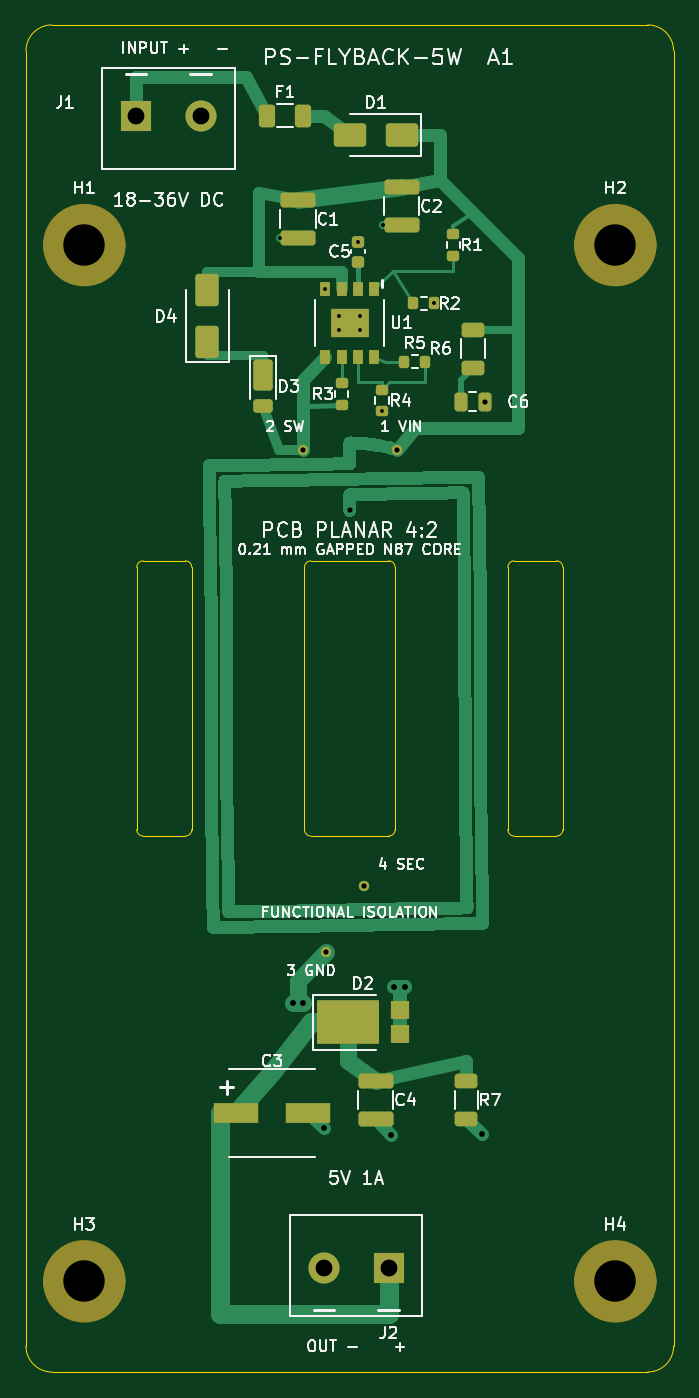
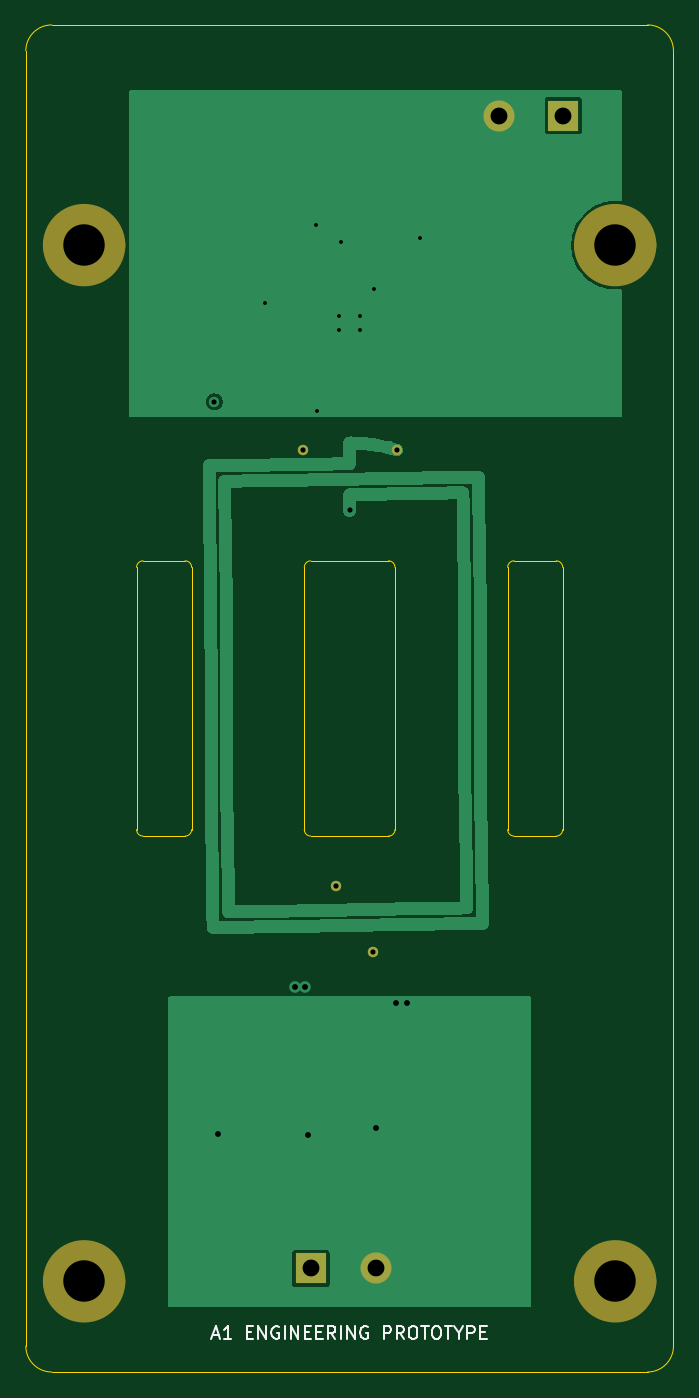
Circuit board: 10 layer files. Board 50.0 x 104.0 mm.
- bottom_copper: PS-FLYBACK-5W-B_Cu.gbl (51500 bytes)
- bottom_mask: PS-FLYBACK-5W-B_Mask.gbs (1606 bytes)
- bottom_silk: PS-FLYBACK-5W-B_Silkscreen.gbo (8152 bytes)
- outline: PS-FLYBACK-5W-Edge_Cuts.gm1 (2302 bytes)
- top_copper: PS-FLYBACK-5W-F_Cu.gtl (55077 bytes)
- top_mask: PS-FLYBACK-5W-F_Mask.gts (5047 bytes)
- paste: PS-FLYBACK-5W-F_Paste.gtp (3968 bytes)
- top_silk: PS-FLYBACK-5W-F_Silkscreen.gto (68372 bytes)
- drill: PS-FLYBACK-5W-NPTH.drl (368 bytes)
- drill: PS-FLYBACK-5W-PTH.drl (880 bytes)

=== bottom_copper: PS-FLYBACK-5W-B_Cu.gbl (51500 bytes, source omitted) ===
=== bottom_mask: PS-FLYBACK-5W-B_Mask.gbs ===
%TF.GenerationSoftware,KiCad,Pcbnew,10.0.6*%
%TF.CreationDate,2026-09-29T14:37:14-04:00*%
%TF.ProjectId,PS-FLYBACK-5W,50532d46-4c59-4424-9143-4b2d35572e6b,A1-development*%
%TF.SameCoordinates,Original*%
%TF.FileFunction,Soldermask,Bot*%
%TF.FilePolarity,Negative*%
%FSLAX46Y46*%
G04 Gerber Fmt 4.6, Leading zero omitted, Abs format (unit mm)*
G04 Created by KiCad (PCBNEW 10.0.6) date 2026-09-29 14:37:14*
%MOMM*%
%LPD*%
G01*
G04 APERTURE LIST*
%ADD10C,3.200000*%
%ADD11C,0.800000*%
%ADD12R,2.400000X2.400000*%
%ADD13C,2.400000*%
%ADD14C,3.200000*%
G04 APERTURE END LIST*
%TO.C,H3*%
D10*
X6100000Y7000000D02*
G75*
G02*
X2900000Y7000000I-1600000J0D01*
G01*
X2900000Y7000000D02*
G75*
G02*
X6100000Y7000000I1600000J0D01*
G01*
%TO.C,H1*%
X6100000Y87000000D02*
G75*
G02*
X2900000Y87000000I-1600000J0D01*
G01*
X2900000Y87000000D02*
G75*
G02*
X6100000Y87000000I1600000J0D01*
G01*
%TO.C,H2*%
X47100000Y87000000D02*
G75*
G02*
X43900000Y87000000I-1600000J0D01*
G01*
X43900000Y87000000D02*
G75*
G02*
X47100000Y87000000I1600000J0D01*
G01*
%TO.C,H4*%
X47100000Y7000000D02*
G75*
G02*
X43900000Y7000000I-1600000J0D01*
G01*
X43900000Y7000000D02*
G75*
G02*
X47100000Y7000000I1600000J0D01*
G01*
%TD*%
D11*
%TO.C,T1*%
X28621977Y71193193D03*
X21378023Y71193193D03*
X23169595Y32408661D03*
X26075000Y37553499D03*
%TD*%
D12*
%TO.C,J1*%
X8500000Y97000000D03*
D13*
X13500000Y97000000D03*
%TD*%
D12*
%TO.C,J2*%
X28000000Y8000000D03*
D13*
X23000000Y8000000D03*
%TD*%
D14*
%TO.C,H3*%
X4500000Y7000000D03*
%TD*%
%TO.C,H1*%
X4500000Y87000000D03*
%TD*%
%TO.C,H2*%
X45500000Y87000000D03*
%TD*%
%TO.C,H4*%
X45500000Y7000000D03*
%TD*%
M02*

=== bottom_silk: PS-FLYBACK-5W-B_Silkscreen.gbo (8152 bytes, source omitted) ===
=== outline: PS-FLYBACK-5W-Edge_Cuts.gm1 ===
%TF.GenerationSoftware,KiCad,Pcbnew,10.0.6*%
%TF.CreationDate,2026-09-29T14:37:14-04:00*%
%TF.ProjectId,PS-FLYBACK-5W,50532d46-4c59-4424-9143-4b2d35572e6b,A1-development*%
%TF.SameCoordinates,Original*%
%TF.FileFunction,Profile,NP*%
%FSLAX46Y46*%
G04 Gerber Fmt 4.6, Leading zero omitted, Abs format (unit mm)*
G04 Created by KiCad (PCBNEW 10.0.6) date 2026-09-29 14:37:14*
%MOMM*%
%LPD*%
G01*
G04 APERTURE LIST*
%TA.AperFunction,Profile*%
%ADD10C,0.050000*%
%TD*%
G04 APERTURE END LIST*
D10*
X0Y102000000D02*
G75*
G02*
X2000000Y104000000I2000000J0D01*
G01*
X0Y2000000D02*
X0Y102000000D01*
X2000000Y104000000D02*
X48000000Y104000000D01*
X2000000Y0D02*
G75*
G02*
X0Y2000000I0J2000000D01*
G01*
X8550000Y62125000D02*
G75*
G02*
X9050000Y62625000I500000J0D01*
G01*
X8550000Y41875000D02*
X8550000Y62125000D01*
X9050000Y62625000D02*
X12300000Y62625000D01*
X9050000Y41375000D02*
G75*
G02*
X8550000Y41875000I0J500000D01*
G01*
X12300000Y62625000D02*
G75*
G02*
X12800000Y62125000I0J-500000D01*
G01*
X12300000Y41375000D02*
X9050000Y41375000D01*
X12800000Y62125000D02*
X12800000Y41875000D01*
X12800000Y41875000D02*
G75*
G02*
X12300000Y41375000I-500000J0D01*
G01*
X21500000Y62125000D02*
G75*
G02*
X22000000Y62625000I500000J0D01*
G01*
X21500000Y41875000D02*
X21500000Y62125000D01*
X22000000Y62625000D02*
X28000000Y62625000D01*
X22000000Y41375000D02*
G75*
G02*
X21500000Y41875000I0J500000D01*
G01*
X28000000Y62625000D02*
G75*
G02*
X28500000Y62125000I0J-500000D01*
G01*
X28000000Y41375000D02*
X22000000Y41375000D01*
X28500000Y62125000D02*
X28500000Y41875000D01*
X28500000Y41875000D02*
G75*
G02*
X28000000Y41375000I-500000J0D01*
G01*
X37200000Y62125000D02*
G75*
G02*
X37700000Y62625000I500000J0D01*
G01*
X37200000Y41875000D02*
X37200000Y62125000D01*
X37700000Y62625000D02*
X40950000Y62625000D01*
X37700000Y41375000D02*
G75*
G02*
X37200000Y41875000I0J500000D01*
G01*
X40950000Y62625000D02*
G75*
G02*
X41450000Y62125000I0J-500000D01*
G01*
X40950000Y41375000D02*
X37700000Y41375000D01*
X41450000Y62125000D02*
X41450000Y41875000D01*
X41450000Y41875000D02*
G75*
G02*
X40950000Y41375000I-500000J0D01*
G01*
X48000000Y104000000D02*
G75*
G02*
X50000000Y102000000I0J-2000000D01*
G01*
X48000000Y0D02*
X2000000Y0D01*
X50000000Y102000000D02*
X50000000Y2000000D01*
X50000000Y2000000D02*
G75*
G02*
X48000000Y0I-2000000J0D01*
G01*
M02*

=== top_copper: PS-FLYBACK-5W-F_Cu.gtl (55077 bytes, source omitted) ===
=== top_mask: PS-FLYBACK-5W-F_Mask.gts ===
%TF.GenerationSoftware,KiCad,Pcbnew,10.0.6*%
%TF.CreationDate,2026-09-29T14:37:14-04:00*%
%TF.ProjectId,PS-FLYBACK-5W,50532d46-4c59-4424-9143-4b2d35572e6b,A1-development*%
%TF.SameCoordinates,Original*%
%TF.FileFunction,Soldermask,Top*%
%TF.FilePolarity,Negative*%
%FSLAX46Y46*%
G04 Gerber Fmt 4.6, Leading zero omitted, Abs format (unit mm)*
G04 Created by KiCad (PCBNEW 10.0.6) date 2026-09-29 14:37:14*
%MOMM*%
%LPD*%
G01*
G04 APERTURE LIST*
G04 Aperture macros list*
%AMRoundRect*
0 Rectangle with rounded corners*
0 $1 Rounding radius*
0 $2 $3 $4 $5 $6 $7 $8 $9 X,Y pos of 4 corners*
0 Add a 4 corners polygon primitive as box body*
4,1,4,$2,$3,$4,$5,$6,$7,$8,$9,$2,$3,0*
0 Add four circle primitives for the rounded corners*
1,1,$1+$1,$2,$3*
1,1,$1+$1,$4,$5*
1,1,$1+$1,$6,$7*
1,1,$1+$1,$8,$9*
0 Add four rect primitives between the rounded corners*
20,1,$1+$1,$2,$3,$4,$5,0*
20,1,$1+$1,$4,$5,$6,$7,0*
20,1,$1+$1,$6,$7,$8,$9,0*
20,1,$1+$1,$8,$9,$2,$3,0*%
G04 Aperture macros list end*
%ADD10C,3.200000*%
%ADD11RoundRect,0.250000X-1.100000X0.325000X-1.100000X-0.325000X1.100000X-0.325000X1.100000X0.325000X0*%
%ADD12RoundRect,0.200000X-0.275000X0.200000X-0.275000X-0.200000X0.275000X-0.200000X0.275000X0.200000X0*%
%ADD13C,0.800000*%
%ADD14RoundRect,0.250000X-0.625000X0.312500X-0.625000X-0.312500X0.625000X-0.312500X0.625000X0.312500X0*%
%ADD15R,2.400000X2.400000*%
%ADD16C,2.400000*%
%ADD17RoundRect,0.250000X1.000000X0.650000X-1.000000X0.650000X-1.000000X-0.650000X1.000000X-0.650000X0*%
%ADD18R,4.860000X3.360000*%
%ADD19R,1.400000X1.390000*%
%ADD20C,3.200000*%
%ADD21RoundRect,0.200000X-0.200000X-0.275000X0.200000X-0.275000X0.200000X0.275000X-0.200000X0.275000X0*%
%ADD22RoundRect,0.250000X-0.250000X-0.475000X0.250000X-0.475000X0.250000X0.475000X-0.250000X0.475000X0*%
%ADD23RoundRect,0.200000X0.275000X-0.200000X0.275000X0.200000X-0.275000X0.200000X-0.275000X-0.200000X0*%
%ADD24R,3.500000X1.600000*%
%ADD25RoundRect,0.225000X0.250000X-0.225000X0.250000X0.225000X-0.250000X0.225000X-0.250000X-0.225000X0*%
%ADD26RoundRect,0.250000X0.650000X-1.000000X0.650000X1.000000X-0.650000X1.000000X-0.650000X-1.000000X0*%
%ADD27RoundRect,0.250000X-0.375000X-0.625000X0.375000X-0.625000X0.375000X0.625000X-0.375000X0.625000X0*%
%ADD28RoundRect,0.250000X0.500000X-0.950000X0.500000X0.950000X-0.500000X0.950000X-0.500000X-0.950000X0*%
%ADD29RoundRect,0.250000X0.500000X-0.275000X0.500000X0.275000X-0.500000X0.275000X-0.500000X-0.275000X0*%
%ADD30R,0.760000X1.143000*%
%ADD31R,2.990000X2.260000*%
G04 APERTURE END LIST*
%TO.C,H3*%
D10*
X6100000Y7000000D02*
G75*
G02*
X2900000Y7000000I-1600000J0D01*
G01*
X2900000Y7000000D02*
G75*
G02*
X6100000Y7000000I1600000J0D01*
G01*
%TO.C,H1*%
X6100000Y87000000D02*
G75*
G02*
X2900000Y87000000I-1600000J0D01*
G01*
X2900000Y87000000D02*
G75*
G02*
X6100000Y87000000I1600000J0D01*
G01*
%TO.C,H2*%
X47100000Y87000000D02*
G75*
G02*
X43900000Y87000000I-1600000J0D01*
G01*
X43900000Y87000000D02*
G75*
G02*
X47100000Y87000000I1600000J0D01*
G01*
%TO.C,H4*%
X47100000Y7000000D02*
G75*
G02*
X43900000Y7000000I-1600000J0D01*
G01*
X43900000Y7000000D02*
G75*
G02*
X47100000Y7000000I1600000J0D01*
G01*
%TD*%
D11*
%TO.C,C1*%
X21000000Y90475000D03*
X21000000Y87525000D03*
%TD*%
D12*
%TO.C,R4*%
X27500000Y75825000D03*
X27500000Y74175000D03*
%TD*%
D13*
%TO.C,T1*%
X28621977Y71193193D03*
X21378023Y71193193D03*
X23169595Y32408661D03*
X26075000Y37553499D03*
%TD*%
D14*
%TO.C,R7*%
X34000000Y22462500D03*
X34000000Y19537500D03*
%TD*%
D15*
%TO.C,J1*%
X8500000Y97000000D03*
D16*
X13500000Y97000000D03*
%TD*%
D17*
%TO.C,D1*%
X29000000Y95500000D03*
X25000000Y95500000D03*
%TD*%
D18*
%TO.C,D2*%
X24880000Y27000000D03*
D19*
X28862000Y27920000D03*
X28862000Y26080000D03*
%TD*%
D15*
%TO.C,J2*%
X28000000Y8000000D03*
D16*
X23000000Y8000000D03*
%TD*%
D20*
%TO.C,H3*%
X4500000Y7000000D03*
%TD*%
%TO.C,H1*%
X4500000Y87000000D03*
%TD*%
D21*
%TO.C,R2*%
X29875000Y82500000D03*
X31525000Y82500000D03*
%TD*%
D12*
%TO.C,R1*%
X33000000Y87825000D03*
X33000000Y86175000D03*
%TD*%
D20*
%TO.C,H2*%
X45500000Y87000000D03*
%TD*%
D22*
%TO.C,C6*%
X33550000Y74900000D03*
X35450000Y74900000D03*
%TD*%
D21*
%TO.C,R5*%
X29175000Y78000000D03*
X30825000Y78000000D03*
%TD*%
D23*
%TO.C,R3*%
X24365000Y74675000D03*
X24365000Y76325000D03*
%TD*%
D11*
%TO.C,C2*%
X29000000Y91475000D03*
X29000000Y88525000D03*
%TD*%
%TO.C,C4*%
X27000000Y22475000D03*
X27000000Y19525000D03*
%TD*%
D24*
%TO.C,C3*%
X16200000Y20000000D03*
X21800000Y20000000D03*
%TD*%
D20*
%TO.C,H4*%
X45500000Y7000000D03*
%TD*%
D25*
%TO.C,C5*%
X25635000Y85725000D03*
X25635000Y87275000D03*
%TD*%
D14*
%TO.C,R6*%
X34500000Y80462500D03*
X34500000Y77537500D03*
%TD*%
D26*
%TO.C,D4*%
X14000000Y79500000D03*
X14000000Y83500000D03*
%TD*%
D27*
%TO.C,F1*%
X18600000Y97000000D03*
X21400000Y97000000D03*
%TD*%
D28*
%TO.C,D3*%
X18300000Y76950000D03*
D29*
X18300000Y74575000D03*
%TD*%
D30*
%TO.C,U1*%
X26905000Y83601500D03*
X25635000Y83601500D03*
X24365000Y83601500D03*
X23095000Y83601500D03*
X23095000Y78398500D03*
X24365000Y78398500D03*
X25635000Y78398500D03*
X26905000Y78398500D03*
D31*
X25000000Y81000000D03*
%TD*%
M02*

=== paste: PS-FLYBACK-5W-F_Paste.gtp ===
%TF.GenerationSoftware,KiCad,Pcbnew,10.0.6*%
%TF.CreationDate,2026-09-29T14:37:14-04:00*%
%TF.ProjectId,PS-FLYBACK-5W,50532d46-4c59-4424-9143-4b2d35572e6b,A1-development*%
%TF.SameCoordinates,Original*%
%TF.FileFunction,Paste,Top*%
%TF.FilePolarity,Positive*%
%FSLAX46Y46*%
G04 Gerber Fmt 4.6, Leading zero omitted, Abs format (unit mm)*
G04 Created by KiCad (PCBNEW 10.0.6) date 2026-09-29 14:37:14*
%MOMM*%
%LPD*%
G01*
G04 APERTURE LIST*
G04 Aperture macros list*
%AMRoundRect*
0 Rectangle with rounded corners*
0 $1 Rounding radius*
0 $2 $3 $4 $5 $6 $7 $8 $9 X,Y pos of 4 corners*
0 Add a 4 corners polygon primitive as box body*
4,1,4,$2,$3,$4,$5,$6,$7,$8,$9,$2,$3,0*
0 Add four circle primitives for the rounded corners*
1,1,$1+$1,$2,$3*
1,1,$1+$1,$4,$5*
1,1,$1+$1,$6,$7*
1,1,$1+$1,$8,$9*
0 Add four rect primitives between the rounded corners*
20,1,$1+$1,$2,$3,$4,$5,0*
20,1,$1+$1,$4,$5,$6,$7,0*
20,1,$1+$1,$6,$7,$8,$9,0*
20,1,$1+$1,$8,$9,$2,$3,0*%
G04 Aperture macros list end*
%ADD10RoundRect,0.250000X-1.100000X0.325000X-1.100000X-0.325000X1.100000X-0.325000X1.100000X0.325000X0*%
%ADD11RoundRect,0.200000X-0.275000X0.200000X-0.275000X-0.200000X0.275000X-0.200000X0.275000X0.200000X0*%
%ADD12RoundRect,0.250000X-0.625000X0.312500X-0.625000X-0.312500X0.625000X-0.312500X0.625000X0.312500X0*%
%ADD13RoundRect,0.250000X1.000000X0.650000X-1.000000X0.650000X-1.000000X-0.650000X1.000000X-0.650000X0*%
%ADD14R,4.860000X3.360000*%
%ADD15R,1.400000X1.390000*%
%ADD16RoundRect,0.200000X-0.200000X-0.275000X0.200000X-0.275000X0.200000X0.275000X-0.200000X0.275000X0*%
%ADD17RoundRect,0.250000X-0.250000X-0.475000X0.250000X-0.475000X0.250000X0.475000X-0.250000X0.475000X0*%
%ADD18RoundRect,0.200000X0.275000X-0.200000X0.275000X0.200000X-0.275000X0.200000X-0.275000X-0.200000X0*%
%ADD19R,3.500000X1.600000*%
%ADD20RoundRect,0.225000X0.250000X-0.225000X0.250000X0.225000X-0.250000X0.225000X-0.250000X-0.225000X0*%
%ADD21RoundRect,0.250000X0.650000X-1.000000X0.650000X1.000000X-0.650000X1.000000X-0.650000X-1.000000X0*%
%ADD22RoundRect,0.250000X-0.375000X-0.625000X0.375000X-0.625000X0.375000X0.625000X-0.375000X0.625000X0*%
%ADD23RoundRect,0.250000X0.500000X-0.950000X0.500000X0.950000X-0.500000X0.950000X-0.500000X-0.950000X0*%
%ADD24RoundRect,0.250000X0.500000X-0.275000X0.500000X0.275000X-0.500000X0.275000X-0.500000X-0.275000X0*%
%ADD25R,1.100000X0.800000*%
%ADD26R,0.760000X1.143000*%
G04 APERTURE END LIST*
D10*
%TO.C,C1*%
X21000000Y90475000D03*
X21000000Y87525000D03*
%TD*%
D11*
%TO.C,R4*%
X27500000Y75825000D03*
X27500000Y74175000D03*
%TD*%
D12*
%TO.C,R7*%
X34000000Y22462500D03*
X34000000Y19537500D03*
%TD*%
D13*
%TO.C,D1*%
X29000000Y95500000D03*
X25000000Y95500000D03*
%TD*%
D14*
%TO.C,D2*%
X24880000Y27000000D03*
D15*
X28862000Y27920000D03*
X28862000Y26080000D03*
%TD*%
D16*
%TO.C,R2*%
X29875000Y82500000D03*
X31525000Y82500000D03*
%TD*%
D11*
%TO.C,R1*%
X33000000Y87825000D03*
X33000000Y86175000D03*
%TD*%
D17*
%TO.C,C6*%
X33550000Y74900000D03*
X35450000Y74900000D03*
%TD*%
D16*
%TO.C,R5*%
X29175000Y78000000D03*
X30825000Y78000000D03*
%TD*%
D18*
%TO.C,R3*%
X24365000Y74675000D03*
X24365000Y76325000D03*
%TD*%
D10*
%TO.C,C2*%
X29000000Y91475000D03*
X29000000Y88525000D03*
%TD*%
%TO.C,C4*%
X27000000Y22475000D03*
X27000000Y19525000D03*
%TD*%
D19*
%TO.C,C3*%
X16200000Y20000000D03*
X21800000Y20000000D03*
%TD*%
D20*
%TO.C,C5*%
X25635000Y85725000D03*
X25635000Y87275000D03*
%TD*%
D12*
%TO.C,R6*%
X34500000Y80462500D03*
X34500000Y77537500D03*
%TD*%
D21*
%TO.C,D4*%
X14000000Y79500000D03*
X14000000Y83500000D03*
%TD*%
D22*
%TO.C,F1*%
X18600000Y97000000D03*
X21400000Y97000000D03*
%TD*%
D23*
%TO.C,D3*%
X18300000Y76950000D03*
D24*
X18300000Y74575000D03*
%TD*%
D25*
%TO.C,U1*%
X25750000Y81550000D03*
X24250000Y81550000D03*
X25750000Y80450000D03*
X24250000Y80450000D03*
D26*
X26905000Y83601500D03*
X25635000Y83601500D03*
X24365000Y83601500D03*
X23095000Y83601500D03*
X23095000Y78398500D03*
X24365000Y78398500D03*
X25635000Y78398500D03*
X26905000Y78398500D03*
%TD*%
M02*

=== top_silk: PS-FLYBACK-5W-F_Silkscreen.gto (68372 bytes, source omitted) ===
=== drill: PS-FLYBACK-5W-NPTH.drl ===
M48
; DRILL file KiCad 10.0.6 date 2026-09-29T14:37:14
; FORMAT={-:-/ absolute / metric / decimal}
; #@! TF.CreationDate,2026-09-29T14:37:14-04:00
; #@! TF.GenerationSoftware,Kicad,Pcbnew,10.0.6
; #@! TF.FileFunction,NonPlated,1,6,NPTH
FMAT,2
METRIC
; #@! TA.AperFunction,NonPlated,NPTH,ComponentDrill
T1C3.200
%
G90
G05
T1
X4.5Y87.0
X4.5Y7.0
X45.5Y87.0
X45.5Y7.0
M30

=== drill: PS-FLYBACK-5W-PTH.drl ===
M48
; DRILL file KiCad 10.0.6 date 2026-09-29T14:37:14
; FORMAT={-:-/ absolute / metric / decimal}
; #@! TF.CreationDate,2026-09-29T14:37:14-04:00
; #@! TF.GenerationSoftware,Kicad,Pcbnew,10.0.6
; #@! TF.FileFunction,Plated,1,6,PTH
FMAT,2
METRIC
; #@! TA.AperFunction,Plated,PTH,ViaDrill
T1C0.300
; #@! TA.AperFunction,Plated,PTH,ViaDrill
T2C0.400
; #@! TA.AperFunction,Plated,PTH,ComponentDrill
T3C0.400
; #@! TA.AperFunction,Plated,PTH,ViaDrill
T4C0.450
; #@! TA.AperFunction,Plated,PTH,ComponentDrill
T5C1.300
%
G90
G05
T1
X19.6Y87.525
X23.095Y83.602
X24.2Y81.55
X24.2Y80.45
X25.635Y87.275
X25.8Y81.55
X25.8Y80.45
X27.5Y74.175
X27.6Y88.525
X31.525Y82.5
T2
X35.45Y74.9
T3
X21.378Y71.193
X23.17Y32.409
X25.0Y66.525
X26.075Y37.553
X28.622Y71.193
T4
X20.6Y28.5
X21.4Y28.5
X23.0Y18.8
X28.2Y18.325
X28.45Y29.7
X29.25Y29.7
X35.2Y18.337
T5
X8.5Y97.0
X13.5Y97.0
X23.0Y8.0
X28.0Y8.0
M30
